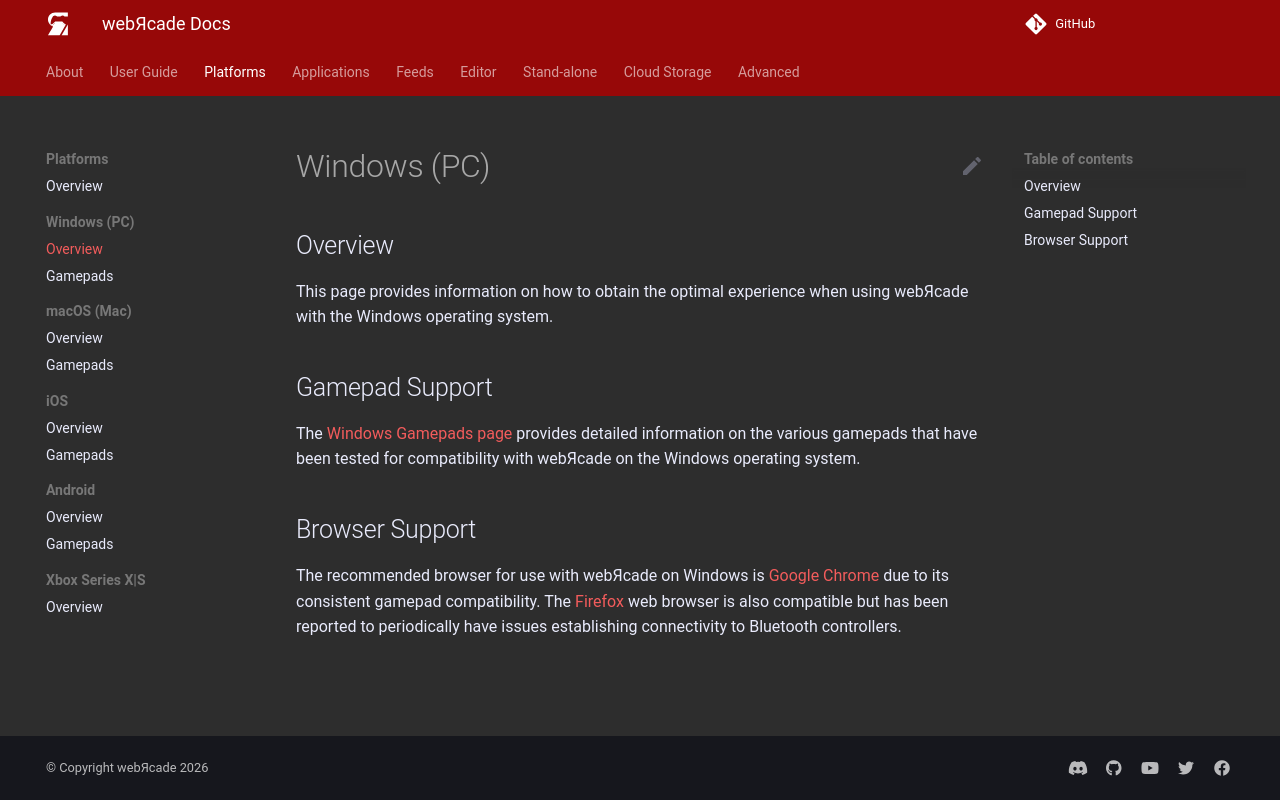

repository: webrcade/webrcade-docs · page: platforms/windows/index.html · generator: mkdocs

# Windows (PC)

## Overview

This page provides information on how to obtain the optimal experience when using webЯcade with the Windows operating system.

## Gamepad Support

The [Windows Gamepads page](gamepads.md) provides detailed information on the various gamepads that have been tested for compatibility with webЯcade on the Windows operating system.

## Browser Support

The recommended browser for use with webЯcade on Windows is [Google Chrome](https://www.google.com/chrome/) due to its consistent gamepad compatibility. The [Firefox](https://www.mozilla.org/) web browser is also compatible but has been reported to periodically have issues establishing connectivity to Bluetooth controllers.
